Run: headless pygame with SDL's dummy video driver; simulated clock (each Clock.tick advances the game by its frame time, no real sleeping); random seed 0; keys injected as events and as key.get_pressed() state; no mouse input.
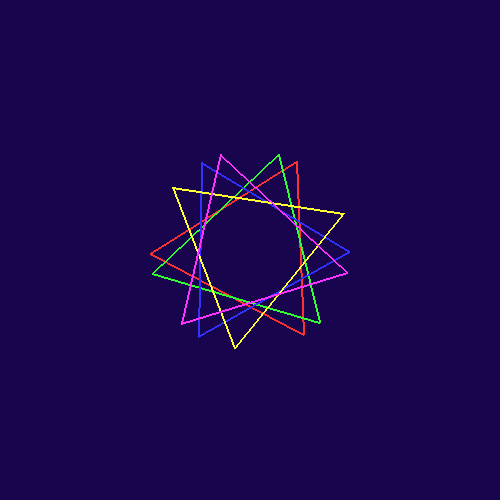
Frame 1 of 4 · flips 1–60 · no input
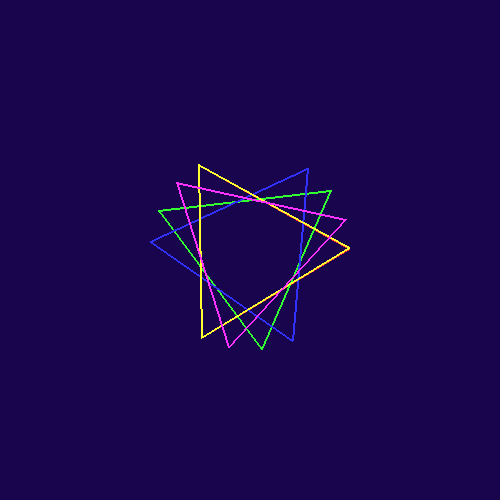
Frame 2 of 4 · flips 61–180 · tapped SPACE, RETURN · held RIGHT (→), D
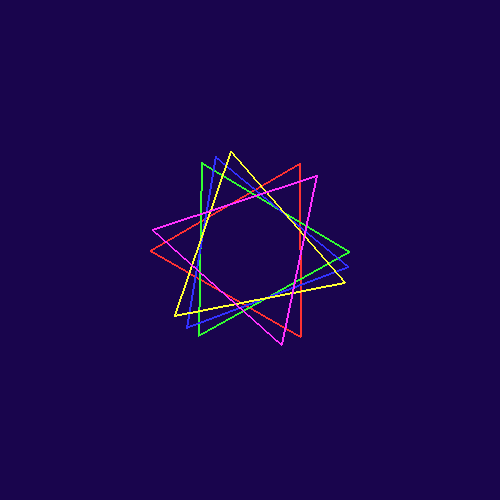
Frame 3 of 4 · flips 181–300 · held DOWN (↓), S
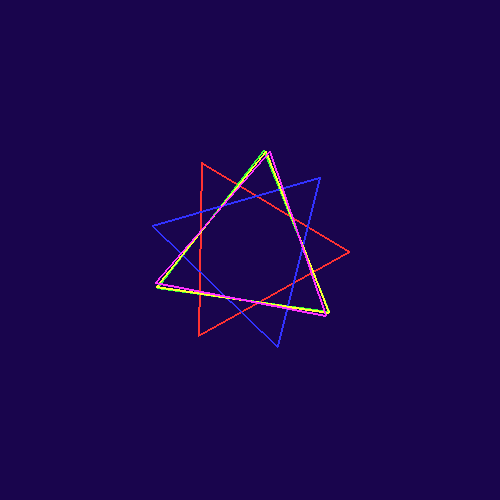
Frame 4 of 4 · flips 301–420 · held LEFT (←), A, UP (↑), W

The pygame program that drew these frames:

import pygame
import math
import random

pygame.init()

width, height = 500, 500
screen = pygame.display.set_mode((width, height))
pygame.display.set_caption("CS439LowLevelGraphic")

background = (25, 5, 77)
triangleColors = [
    (255, 50, 50),
    (50, 255, 50),
    (50, 50, 255),
    (255, 255, 50),
    (255, 50, 255)
]

numTriangles = 5
triangleSize = 100
triangles = []

for i in range(numTriangles):
    points = [
        (0, -triangleSize),
        (-triangleSize * math.sin(math.pi / 3), triangleSize / 2),
        (triangleSize * math.sin(math.pi / 3), triangleSize / 2)
    ]
    speed = random.uniform(0.01, 0.05)
    color = triangleColors[i % len(triangleColors)]
    triangles.append({'points': points, 'angle': 0, 'speed': speed, 'color': color})
    
def rotatePoint(x, y, angle):
    cosTheta = math.cos(angle)
    sinTheta = math.sin(angle)
    return x * cosTheta - y * sinTheta, x * sinTheta + y * cosTheta

###################### Main loop
running = True
clock = pygame.time.Clock()

while running:
    screen.fill(background)
    
    for i in triangles:
        rotatedPoints = [rotatePoint(x, y, i['angle']) for x, y in i['points']]
        screenPoints = [(int(x + width/2), int(y + height/2)) for x, y in rotatedPoints]
        
        # Draw triangle
        pygame.draw.line(screen, i['color'], screenPoints[0], screenPoints[1], 2)
        pygame.draw.line(screen, i['color'], screenPoints[1], screenPoints[2], 2)
        pygame.draw.line(screen, i['color'], screenPoints[2], screenPoints[0], 2)
        
        i['angle'] += i['speed']
    
    pygame.display.flip()
    clock.tick(60)
    
    for event in pygame.event.get():
        if event.type == pygame.QUIT:
            running = False

pygame.quit()
